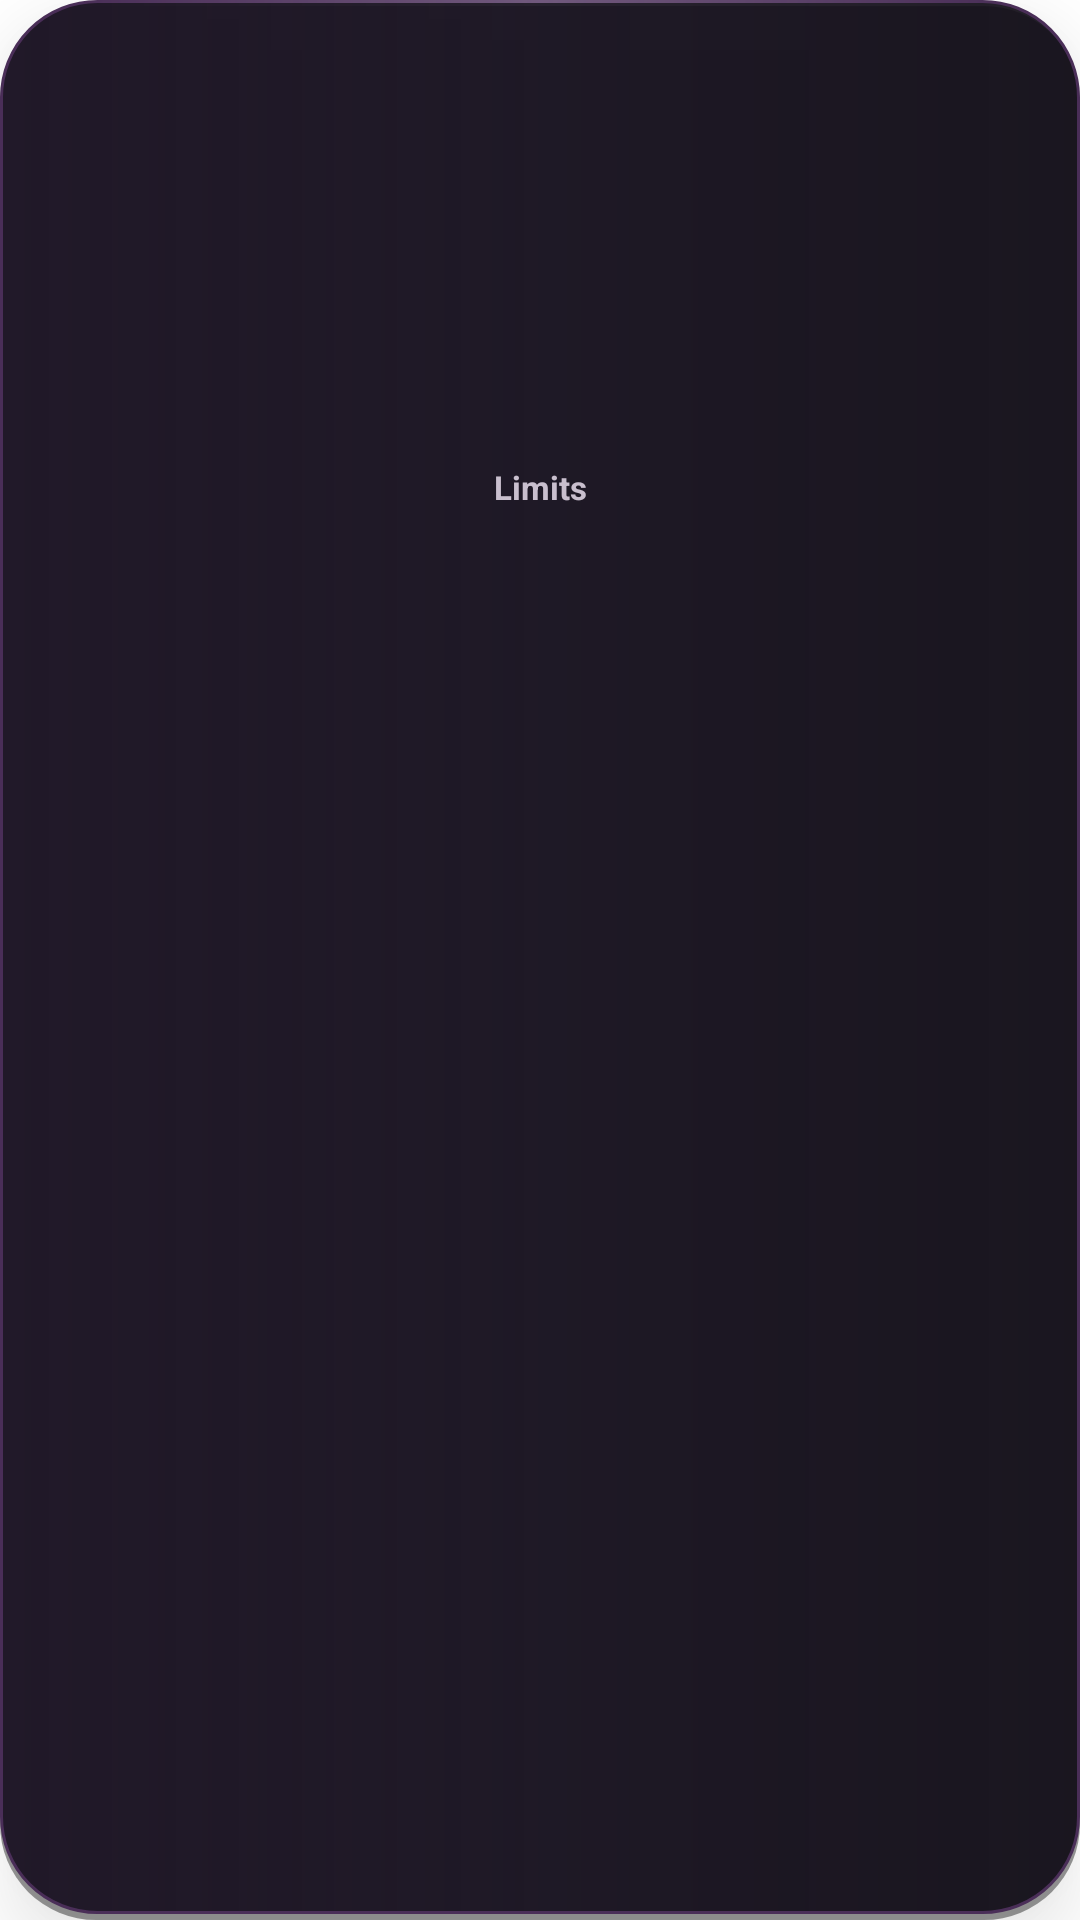

Here is an Android app screen rendered from its layout file. Give the layout XML and the strings, colors and styles it references.
<!-- AndroidManifest.xml: application theme Theme.SubHub -->
<!-- res/layout/view_bottom_pill_nav.xml -->
<?xml version="1.0" encoding="utf-8"?>
<GridLayout xmlns:android="http://schemas.android.com/apk/res/android"
    android:id="@+id/bottom_navigation"
    android:layout_width="match_parent"
    android:layout_height="wrap_content"
    android:minHeight="@dimen/bottom_nav_height"
    android:layout_marginHorizontal="@dimen/bottom_nav_margin"
    android:layout_marginBottom="@dimen/bottom_nav_bottom_margin"
    android:layout_gravity="bottom"
    android:background="@drawable/bg_bottom_pill"
    android:elevation="12dp"
    android:columnCount="4"
    android:orientation="horizontal"
    android:paddingStart="11dp"
    android:paddingEnd="11dp"
    android:paddingTop="5dp"
    android:paddingBottom="5dp">

    <LinearLayout
        android:id="@+id/nav_home"
        style="@style/Widget.SubHub.BottomTab"
        android:contentDescription="@string/nav_home">
        <ImageView
            android:id="@+id/nav_home_icon"
            style="@style/Widget.SubHub.BottomTabIcon"
            android:contentDescription="@null"
            android:src="@drawable/ic_tab_home" />
        <TextView
            android:id="@+id/nav_home_label"
            style="@style/Widget.SubHub.BottomTabLabel"
            android:text="@string/nav_home" />
    </LinearLayout>

    <LinearLayout android:id="@+id/nav_people" style="@style/Widget.SubHub.BottomTab" android:contentDescription="@string/role_your_subs" android:visibility="gone">
        <FrameLayout android:layout_width="32dp" android:layout_height="24dp"
            android:importantForAccessibility="no">
            <ImageView android:id="@+id/nav_people_icon" style="@style/Widget.SubHub.BottomTabIcon"
                android:layout_gravity="center" android:contentDescription="@null" android:src="@drawable/ic_nav_people" />
            <View android:id="@+id/nav_activity_unread" android:layout_width="8dp"
                android:layout_height="8dp" android:layout_gravity="top|end"
                android:background="@drawable/bg_shell_unread" android:visibility="gone"
                android:importantForAccessibility="no" />
        </FrameLayout>
        <TextView android:id="@+id/nav_people_label" style="@style/Widget.SubHub.BottomTabLabel" android:text="@string/role_your_subs" />
    </LinearLayout>
    <LinearLayout android:id="@+id/nav_contract" style="@style/Widget.SubHub.BottomTab" android:contentDescription="@string/role_contract" android:visibility="gone">
        <ImageView android:id="@+id/nav_contract_icon" style="@style/Widget.SubHub.BottomTabIcon" android:contentDescription="@null" android:src="@drawable/ic_nav_contract" />
        <TextView android:id="@+id/nav_contract_label" style="@style/Widget.SubHub.BottomTabLabel" android:text="@string/role_contract" />
    </LinearLayout>
    <LinearLayout android:id="@+id/nav_tasks" style="@style/Widget.SubHub.BottomTab"
        android:contentDescription="@string/tasks_title" android:visibility="gone">
        <ImageView android:id="@+id/nav_tasks_icon" style="@style/Widget.SubHub.BottomTabIcon"
            android:contentDescription="@null" android:src="@drawable/ic_nav_tasks" />
        <TextView android:id="@+id/nav_tasks_label" style="@style/Widget.SubHub.BottomTabLabel"
            android:text="@string/tasks_title" />
    </LinearLayout>
    <LinearLayout android:id="@+id/nav_activity" style="@style/Widget.SubHub.BottomTab"
        android:contentDescription="@string/dom_activity_title" android:visibility="gone">
        <FrameLayout android:layout_width="32dp" android:layout_height="24dp"
            android:importantForAccessibility="no">
            <ImageView android:id="@+id/nav_activity_icon" style="@style/Widget.SubHub.BottomTabIcon"
                android:layout_gravity="center" android:contentDescription="@null"
                android:src="@drawable/ic_shell_activity" />
        </FrameLayout>
        <TextView android:id="@+id/nav_activity_label" style="@style/Widget.SubHub.BottomTabLabel"
            android:text="@string/dom_activity_title" />
    </LinearLayout>
    <LinearLayout android:id="@+id/nav_stats" style="@style/Widget.SubHub.BottomTab" android:contentDescription="@string/role_profile" android:visibility="gone">
        <ImageView android:id="@+id/nav_stats_icon" style="@style/Widget.SubHub.BottomTabIcon" android:contentDescription="@null" android:src="@drawable/ic_nav_profile" />
        <TextView android:id="@+id/nav_stats_label" style="@style/Widget.SubHub.BottomTabLabel" android:text="@string/role_profile" />
    </LinearLayout>

    <LinearLayout
        android:id="@+id/nav_censor"
        style="@style/Widget.SubHub.BottomTab"
        android:contentDescription="@string/nav_censor">
        <ImageView
            android:id="@+id/nav_censor_icon"
            style="@style/Widget.SubHub.BottomTabIcon"
            android:contentDescription="@null"
            android:src="@drawable/ic_nav_censor" />
        <TextView
            android:id="@+id/nav_censor_label"
            style="@style/Widget.SubHub.BottomTabLabel"
            android:text="@string/nav_censor" />
    </LinearLayout>

    <LinearLayout
        android:id="@+id/nav_limits"
        style="@style/Widget.SubHub.BottomTab"
        android:contentDescription="@string/nav_limits">
        <ImageView
            android:id="@+id/nav_limits_icon"
            style="@style/Widget.SubHub.BottomTabIcon"
            android:contentDescription="@null"
            android:src="@drawable/ic_nav_limits" />
        <TextView
            android:id="@+id/nav_limits_label"
            style="@style/Widget.SubHub.BottomTabLabel"
            android:text="@string/nav_limits" />
    </LinearLayout>

    <LinearLayout
        android:id="@+id/nav_money"
        style="@style/Widget.SubHub.BottomTab"
        android:contentDescription="@string/nav_money">
        <ImageView
            android:id="@+id/nav_money_icon"
            style="@style/Widget.SubHub.BottomTabIcon"
            android:contentDescription="@null"
            android:src="@drawable/ic_nav_money" />
        <TextView
            android:id="@+id/nav_money_label"
            style="@style/Widget.SubHub.BottomTabLabel"
            android:text="@string/nav_money" />
    </LinearLayout>

    <LinearLayout
        android:id="@+id/nav_atmosphere"
        style="@style/Widget.SubHub.BottomTab"
        android:contentDescription="@string/nav_atmosphere">
        <ImageView
            android:id="@+id/nav_atmosphere_icon"
            style="@style/Widget.SubHub.BottomTabIcon"
            android:contentDescription="@null"
            android:src="@drawable/ic_atmosphere" />
        <TextView
            android:id="@+id/nav_atmosphere_label"
            style="@style/Widget.SubHub.BottomTabLabel"
            android:text="@string/nav_atmosphere" />
    </LinearLayout>

</GridLayout>
<!-- resources referenced by this layout -->
<resources>
  <dimen name="bottom_nav_bottom_margin">8dp</dimen>
  <dimen name="bottom_nav_height">76dp</dimen>
  <dimen name="bottom_nav_margin">14dp</dimen>
  <!-- drawable bg_shell_unread (drawable) -->
  <shape xmlns:android="http://schemas.android.com/apk/res/android" android:shape="oval">
      <solid android:color="@color/accent_text" />
      <stroke android:width="1dp" android:color="@color/nav_pill" />
  </shape>
  <string name="dom_activity_title">Activity</string>
  <string name="nav_atmosphere">Atmosphere</string>
  <string name="nav_censor">Censor</string>
  <string name="nav_home">Home</string>
  <string name="nav_limits">Limits</string>
  <string name="nav_money">Wallet</string>
  <string name="role_contract">Contract</string>
  <string name="role_profile">Profile</string>
  <string name="role_your_subs">Subs</string>
  <string name="tasks_title">Tasks</string>
  <style name="Widget.SubHub.BottomTabIcon" parent="">
          <item name="android:layout_width">24dp</item>
          <item name="android:layout_height">24dp</item>
      </style>
  <color name="shadow_soft">#66000000</color>
  <color name="nav_pill">#211929</color>
  <color name="nav_stroke">#4A2E58</color>
  <color name="glass_highlight">#38F8EFFF</color>
  <color name="accent_text">#CFACEF</color>
  <color name="text_primary">#F8F1FC</color>
  <dimen name="control_min_height">48dp</dimen>
  <dimen name="bottom_tab_min_height">64dp</dimen>
  <color name="text_secondary">#C9BFCE</color>
  <dimen name="ui_text_caption">11sp</dimen>
  <color name="background">#120B19</color>
  <color name="accent">#9860BE</color>
  <color name="accent_dark">#54296D</color>
  <color name="surface_card_raised">#302538</color>
  <color name="control_checked_indicator">#A588BC</color>
  <color name="accent_glow">#66B76DDB</color>
  <style name="Widget.SubHub.Snackbar" parent="Widget.MaterialComponents.Snackbar">
          <item name="android:background">@drawable/bg_notice</item>
          <item name="backgroundTint">@color/dialog_surface</item>
          <item name="actionTextColorAlpha">1.0</item>
          <item name="android:elevation">8dp</item>
          <item name="android:layout_margin">12dp</item>
      </style>
  <style name="Widget.SubHub.SnackbarText" parent="Widget.MaterialComponents.Snackbar.TextView">
          <item name="android:textColor">@color/text_primary</item>
          <item name="android:textSize">@dimen/ui_text_body</item>
          <item name="android:maxLines">4</item>
      </style>
  <style name="Widget.SubHub.SnackbarAction" parent="Widget.MaterialComponents.Button.TextButton.Snackbar">
          <item name="android:textColor">@color/accent_text</item>
          <item name="android:textAllCaps">false</item>
          <item name="android:minHeight">48dp</item>
      </style>
  <style name="Animation.SubHub.Dialog" parent="@android:style/Animation.Dialog">
          <item name="android:windowEnterAnimation">@anim/subhub_dialog_enter</item>
          <item name="android:windowExitAnimation">@anim/subhub_dialog_exit</item>
      </style>
  <color name="dialog_surface">#21172C</color>
  <!-- drawable bg_notice (drawable) -->
  <shape xmlns:android="http://schemas.android.com/apk/res/android">
      <solid android:color="@color/dialog_surface" />
      <corners android:radius="16dp" />
      <stroke android:width="1dp" android:color="@color/outline_default" />
      <padding android:left="8dp" android:right="8dp" />
  </shape>
  <dimen name="ui_text_body">13sp</dimen>
  <dimen name="ui_control_padding">10dp</dimen>
  <dimen name="ui_gap_inline">4dp</dimen>
  <dimen name="ui_gap_group">10dp</dimen>
  <dimen name="ui_gap_control">8dp</dimen>
  <color name="text_muted">#B0A0BC</color>
  <color name="dialog_surface_start">#17121F</color>
  <color name="dialog_surface_end">#281B34</color>
  <color name="outline_default">#5A3D68</color>
</resources>
